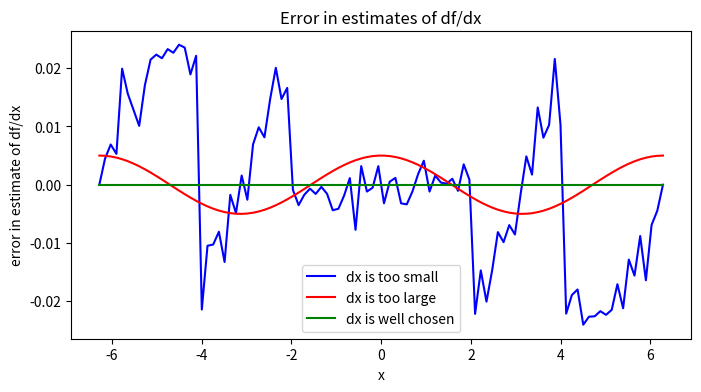

Generate this figure with matplotlib:
'''This module uses the backwards difference method to estimate the derivatve of a function. For each of the several values of step size used, a curve is plotted showing the error in the corresponding estimate.'''

from __future__ import division
import numpy
import matplotlib.pyplot as pyplot

def f(x):
	'''This function is equivalent to the mathematical function f(x)=cos(x)'''
	return numpy.cos(x)

def g(x):
	'''This function is the analytical derivative of f(x) with respect to x'''
	return -numpy.sin(x)

def g_bdm(x,dx):
	'''This function uses the backwards difference method to estimate the derivative of f(x) with respect to x, using a step size of dx'''
	return (f(x)-f(x-dx))/dx

#Make a series of 100 uniformally spaced values between -2*pi and 2*pi
xs=numpy.linspace(-2*numpy.pi,2*numpy.pi,100)

#Evaluate the derivatives
df_dx_small=g_bdm(xs,dx=1e-14)
df_dx_large=g_bdm(xs,dx=1e-2)
df_dx_good=g_bdm(xs,dx=1e-7)
df_dx_analytical=g(xs)

#Plot the error in the estimates of the derivative of f(x) with respect to x, as calculated using several values of dx
pyplot.figure(figsize=(8,4))
pyplot.title("Error in estimates of df/dx")
pyplot.xlabel("x")
pyplot.ylabel("error in estimate of df/dx")
pyplot.plot(xs,df_dx_small-df_dx_analytical,color="blue",label="dx is too small")
pyplot.plot(xs,df_dx_large-df_dx_analytical,color="red",label="dx is too large")
pyplot.plot(xs,df_dx_good-df_dx_analytical,color="green",label="dx is well chosen")
pyplot.legend()
pyplot.show()

#COMMENT: The maximum precision of a floating-point number in Python is 16 significant figures. Therefore, when dx is too small there is a varying percentage error in f(x)-f(x-dx), explaining the erratic error plot. When dx is too large, the estimate loses accuracy because f(x) is nonlinear.
